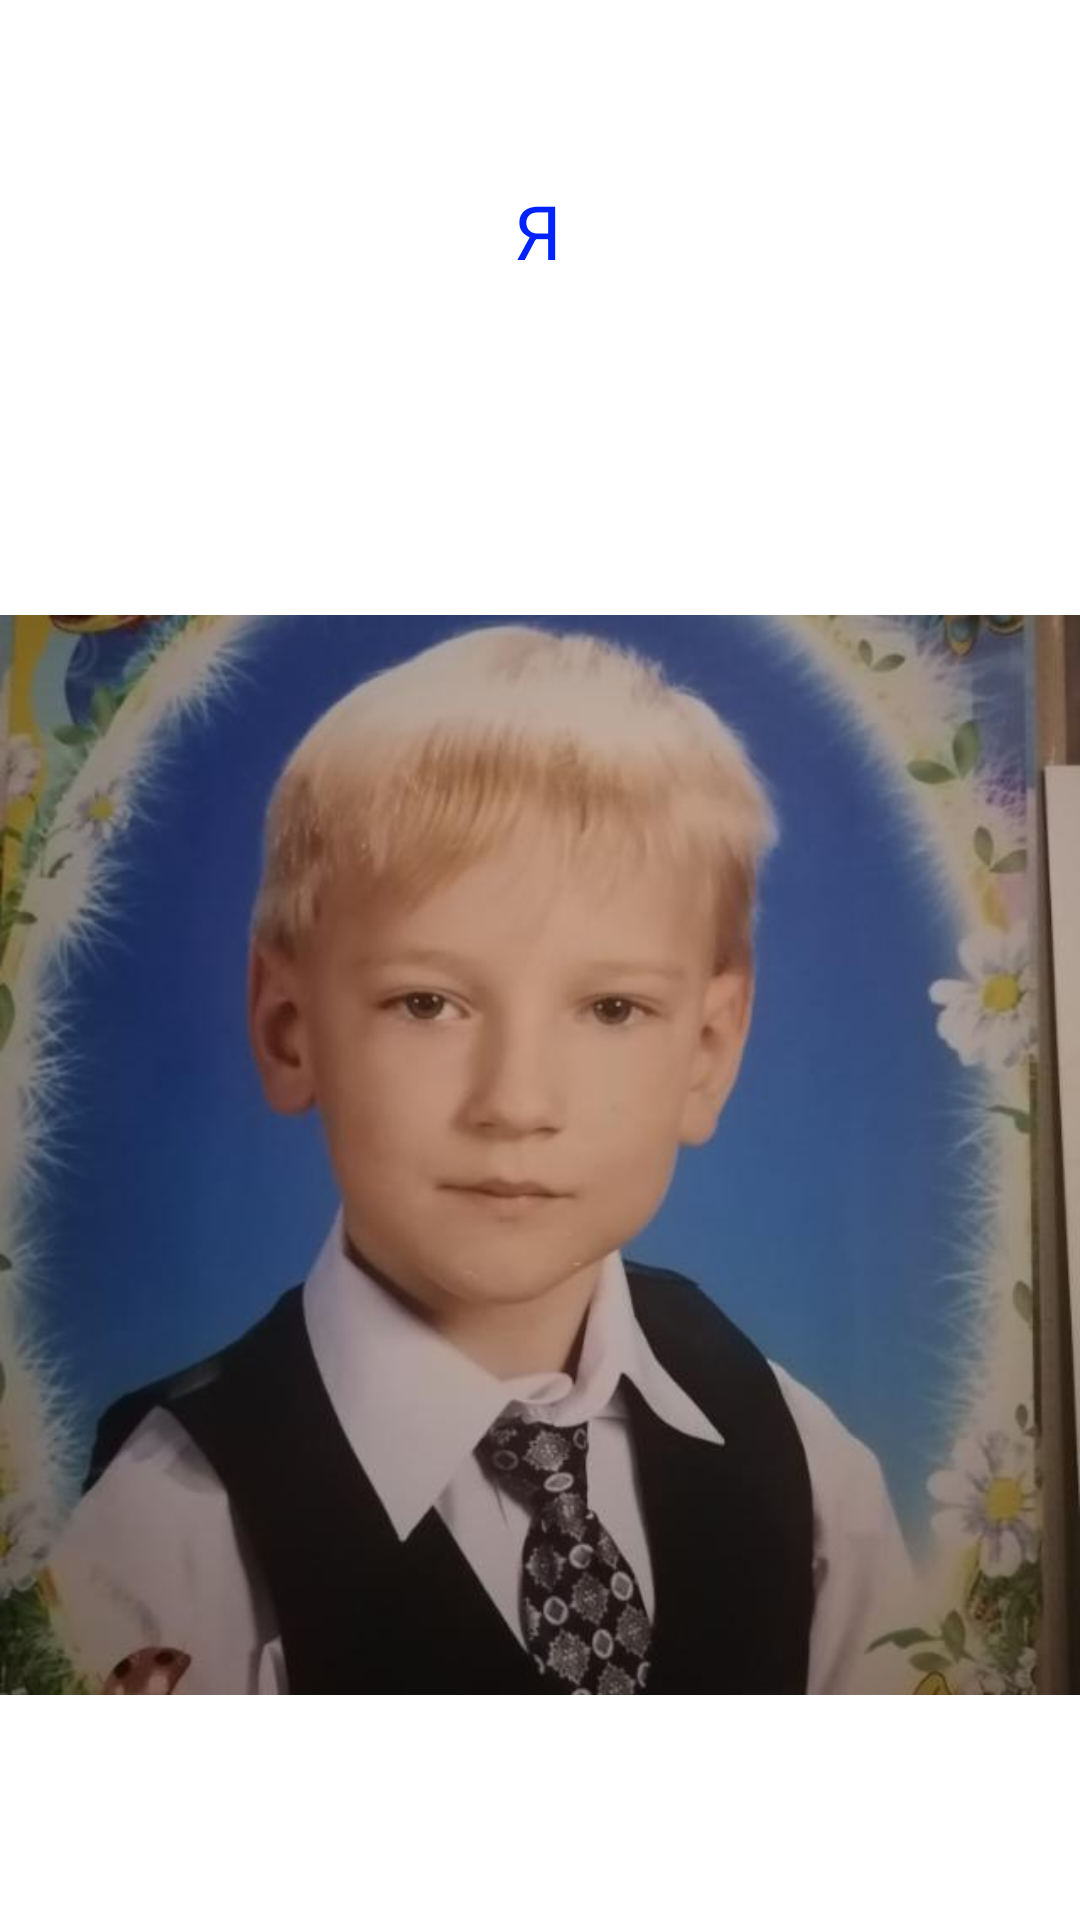

Write the Android layout XML for this screen, with the resource values it uses.
<!-- AndroidManifest.xml: application theme Theme.TabsSlyusarev -->
<!-- res/layout/my_tab.xml -->
<?xml version="1.0" encoding="utf-8"?>
<androidx.constraintlayout.widget.ConstraintLayout xmlns:android="http://schemas.android.com/apk/res/android"
    xmlns:app="http://schemas.android.com/apk/res-auto"
    xmlns:tools="http://schemas.android.com/tools"
    android:id="@+id/constraintLayout"
    android:layout_width="match_parent"
    android:layout_height="match_parent"
    tools:context=".ui.main.PlaceholderFragment">

    <TextView
        android:id="@+id/me_text"
        android:layout_width="16dp"
        android:layout_height="30dp"
        android:layout_marginTop="60dp"
        android:text="@string/me"
        android:textColor="#0022FF"
        android:textSize="25dp"
        app:layout_constraintEnd_toEndOf="parent"
        app:layout_constraintHorizontal_bias="0.498"
        app:layout_constraintStart_toStartOf="parent"
        app:layout_constraintTop_toTopOf="parent"
        tools:layout_constraintLeft_creator="1"
        tools:layout_constraintTop_creator="1" />

    <ImageView
        android:id="@+id/imageView5"
        android:layout_width="wrap_content"
        android:layout_height="wrap_content"
        android:layout_marginTop="96dp"
        android:layout_marginBottom="56dp"
        android:src="@drawable/me"
        app:layout_constraintBottom_toBottomOf="parent"
        app:layout_constraintEnd_toEndOf="parent"
        app:layout_constraintStart_toStartOf="parent"
        app:layout_constraintTop_toBottomOf="@+id/me_text" />

</androidx.constraintlayout.widget.ConstraintLayout>
<!-- resources referenced by this layout -->
<resources>
  <!-- drawable me: jpg bitmap (drawable-v24, 32573 bytes) -->
  <string name="me">Я</string>
  <style name="Theme.TabsSlyusarev" parent="Theme.MaterialComponents.DayNight.DarkActionBar">
          
          <item name="colorPrimary">@color/purple_500</item>
          <item name="colorPrimaryVariant">@color/purple_700</item>
          <item name="colorOnPrimary">@color/white</item>
          
          <item name="colorSecondary">@color/teal_200</item>
          <item name="colorSecondaryVariant">@color/teal_700</item>
          <item name="colorOnSecondary">@color/black</item>
          
          <item name="android:statusBarColor">?attr/colorPrimaryVariant</item>
          
      </style>
  <!-- not gathered from this repository: default colours our renderer supplied (Android Studio template values) -->
  <color name="purple_500">#FF6200EE</color>
  <color name="purple_700">#FF3700B3</color>
  <color name="teal_200">#FF03DAC5</color>
  <color name="teal_700">#FF018786</color>
  <color name="black">#FF000000</color>
  <color name="white">#FFFFFFFF</color>
</resources>
